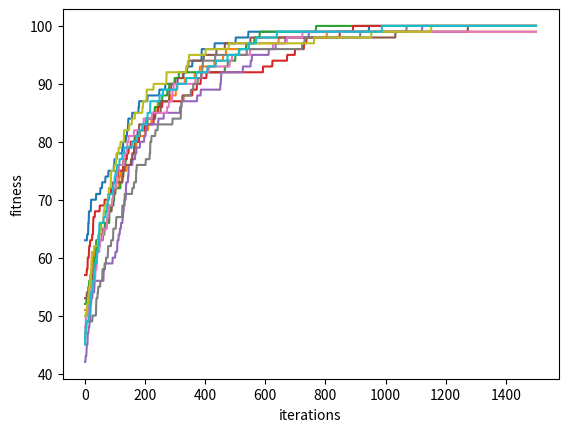

The script that saved this image:
import random
import matplotlib.pyplot as plt


def mutate(bit: int, p: float) -> int:
    if random.random() <= p:
        return 1 - bit

    return bit


def main():
    l = 100
    p = 1/100
    iterations = 1500
    runs = 10

    optimum_found = 0

    _fig, ax = plt.subplots()

    for _ in range(runs):
        ind = [random.getrandbits(1) for _ in range(l)]

        max_fitness = 0
        max_fitnesses = []

        for _ in range(iterations):
            offspring = [mutate(bit, p) for bit in ind]

            ind_fitness = sum(ind)
            offspring_fitness = sum(offspring)

            if offspring_fitness > ind_fitness:
                ind = offspring

            max_fitness = max(max_fitness, ind_fitness, offspring_fitness)
            max_fitnesses.append(max_fitness)

        ax.plot(list(range(1, iterations+1)), max_fitnesses)

        if max_fitnesses[-1] == l:
            optimum_found += 1

    print(optimum_found)

    plt.xlabel('iterations')
    plt.ylabel('fitness')
    plt.show()


if __name__ == '__main__':
    main()
